Run: headless pygame with SDL's dummy video driver; simulated clock (each Clock.tick advances the game by its frame time, no real sleeping); random seed 0; keys injected as events and as key.get_pressed() state; no mouse input.
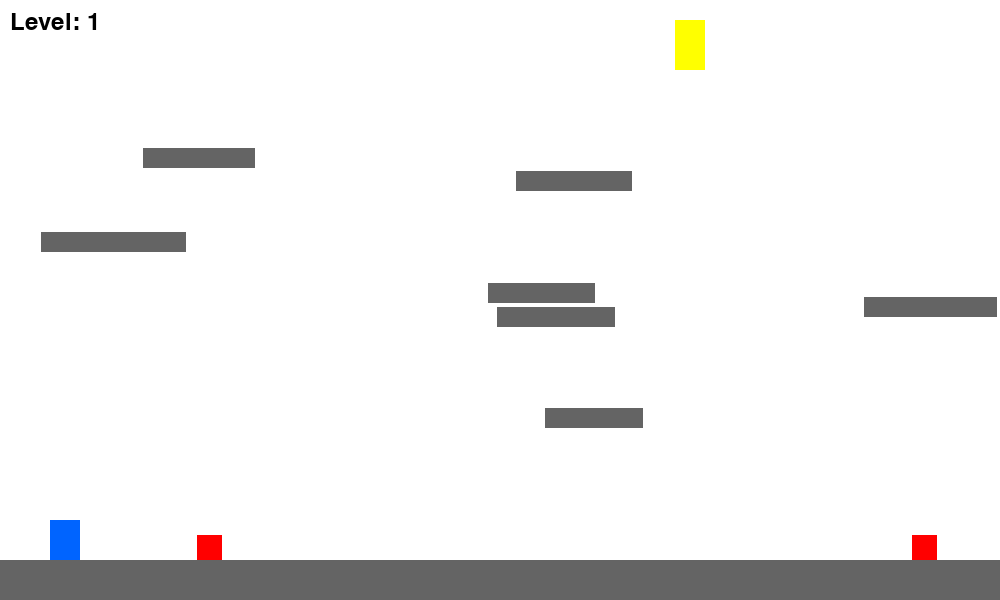
Frame 1 of 4 · flips 1–60 · no input
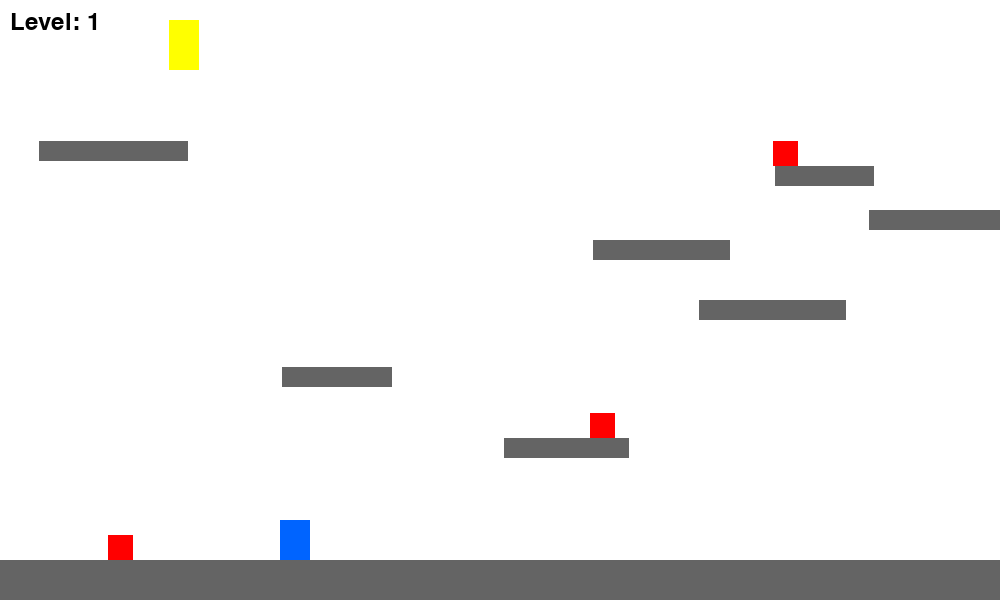
Frame 2 of 4 · flips 61–180 · tapped SPACE, RETURN · held RIGHT (→), D
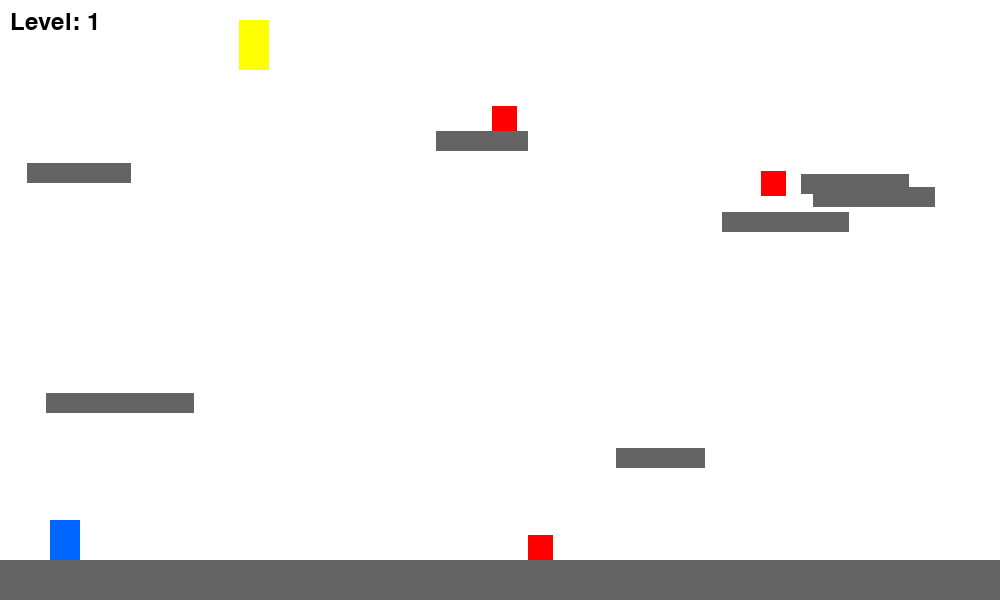
Frame 3 of 4 · flips 181–300 · held DOWN (↓), S
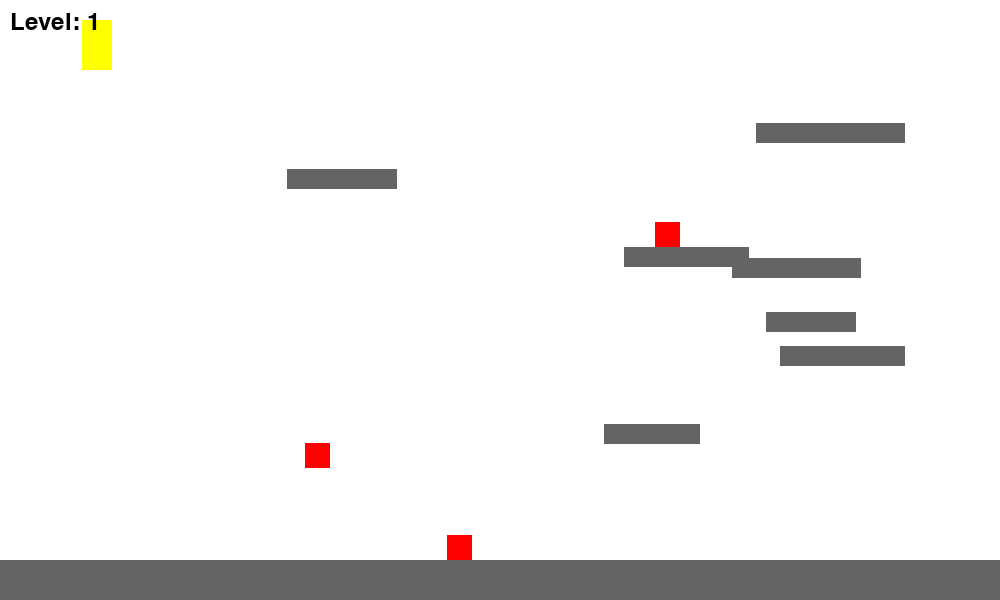
Frame 4 of 4 · flips 301–420 · held LEFT (←), A, UP (↑), W

The pygame program that drew these frames:

import pygame
import random
import sys

pygame.init()

# Constants
SCREEN_WIDTH = 1000
SCREEN_HEIGHT = 600
FPS = 60
GRAVITY = 0.6
JUMP_STRENGTH = -15
PLAYER_SPEED = 5
ENEMY_SPEED = 2

# Colors
WHITE = (255, 255, 255)
BLACK = (0, 0, 0)
RED = (255, 0, 0)
GREEN = (0, 255, 0)
BLUE = (0, 100, 255)
YELLOW = (255, 255, 0)
GRAY = (100, 100, 100)

class Player(pygame.sprite.Sprite):
    def __init__(self, x, y):
        super().__init__()
        self.image = pygame.Surface((30, 40))
        self.image.fill(BLUE)
        self.rect = self.image.get_rect(topleft=(x, y))
        self.vel_y = 0
        self.vel_x = 0
        self.on_ground = False

    def update(self, platforms, enemies):
        keys = pygame.key.get_pressed()
        self.vel_x = 0
        
        if keys[pygame.K_LEFT]:
            self.vel_x = -PLAYER_SPEED
        if keys[pygame.K_RIGHT]:
            self.vel_x = PLAYER_SPEED
        if keys[pygame.K_SPACE] and self.on_ground:
            self.vel_y = JUMP_STRENGTH
            self.on_ground = False

        self.vel_y += GRAVITY
        self.rect.x += self.vel_x
        self.rect.y += self.vel_y

        self.on_ground = False
        for platform in platforms:
            if (self.rect.bottom >= platform.rect.top and 
                self.rect.bottom <= platform.rect.top + 10 and
                self.vel_y >= 0 and
                self.rect.right > platform.rect.left and
                self.rect.left < platform.rect.right):
                self.vel_y = 0
                self.rect.bottom = platform.rect.top
                self.on_ground = True

        for enemy in enemies:
            if self.rect.colliderect(enemy.rect):
                if self.vel_y > 0 and self.rect.bottom <= enemy.rect.top + 15:
                    enemy.kill()
                    self.vel_y = JUMP_STRENGTH
                else:
                    return False
        
        if self.rect.top > SCREEN_HEIGHT:
            return False
        
        return True

class Enemy(pygame.sprite.Sprite):
    def __init__(self, x, y, direction=1):
        super().__init__()
        self.image = pygame.Surface((25, 25))
        self.image.fill(RED)
        self.rect = self.image.get_rect(topleft=(x, y))
        self.direction = direction
        self.vel_y = 0

    def update(self, platforms):
        self.vel_y += GRAVITY
        self.rect.x += self.direction * ENEMY_SPEED
        self.rect.y += self.vel_y

        on_ground = False
        for platform in platforms:
            if (self.rect.bottom >= platform.rect.top and 
                self.rect.bottom <= platform.rect.top + 10 and
                self.vel_y >= 0 and
                self.rect.right > platform.rect.left and
                self.rect.left < platform.rect.right):
                self.vel_y = 0
                self.rect.bottom = platform.rect.top
                on_ground = True

        if not on_ground:
            if self.rect.top > SCREEN_HEIGHT:
                self.kill()
                return

        if self.rect.left < 0 or self.rect.right > SCREEN_WIDTH:
            self.direction *= -1

class Platform(pygame.sprite.Sprite):
    def __init__(self, x, y, width, height):
        super().__init__()
        self.image = pygame.Surface((width, height))
        self.image.fill(GRAY)
        self.rect = self.image.get_rect(topleft=(x, y))

class Flag(pygame.sprite.Sprite):
    def __init__(self, x, y):
        super().__init__()
        self.image = pygame.Surface((30, 50))
        self.image.fill(YELLOW)
        self.rect = self.image.get_rect(topleft=(x, y))

def generate_level(level_num):
    platforms = pygame.sprite.Group()
    enemies = pygame.sprite.Group()
    
    # Ground
    platforms.add(Platform(0, SCREEN_HEIGHT - 40, SCREEN_WIDTH, 40))
    
    # Random platforms
    for _ in range(6 + level_num):
        x = random.randint(0, SCREEN_WIDTH - 100)
        y = random.randint(100, SCREEN_HEIGHT - 150)
        w = random.randint(80, 150)
        platforms.add(Platform(x, y, w, 20))
    
    # Random enemies (more enemies at higher levels)
    for _ in range(3 + level_num):
        x = random.randint(0, SCREEN_WIDTH - 25)
        y = random.randint(50, SCREEN_HEIGHT - 150)
        enemies.add(Enemy(x, y, random.choice([-1, 1])))
    
    # Flag at the top
    flag_x = random.randint(50, SCREEN_WIDTH - 50)
    flag = Flag(flag_x, 20)
    
    return platforms, enemies, flag

def main():
    screen = pygame.display.set_mode((SCREEN_WIDTH, SCREEN_HEIGHT))
    pygame.display.set_caption("Platformer Game")
    clock = pygame.time.Clock()
    font = pygame.font.Font(None, 36)
    
    level = 1
    player = Player(50, SCREEN_HEIGHT - 100)
    platforms, enemies, flag = generate_level(level)
    
    running = True
    while running:
        clock.tick(FPS)
        
        for event in pygame.event.get():
            if event.type == pygame.QUIT:
                running = False
        
        alive = player.update(platforms, enemies)
        if not alive:
            level = 1
            player = Player(50, SCREEN_HEIGHT - 100)
            platforms, enemies, flag = generate_level(level)
            continue
        
        for enemy in enemies:
            enemy.update(platforms)
        
        # Check if flag reached
        if player.rect.colliderect(flag.rect):
            level += 1
            player = Player(50, SCREEN_HEIGHT - 100)
            platforms, enemies, flag = generate_level(level)
        
        # Draw
        screen.fill(WHITE)
        platforms.draw(screen)
        enemies.draw(screen)
        screen.blit(player.image, player.rect)
        screen.blit(flag.image, flag.rect)
        
        level_text = font.render(f"Level: {level}", True, BLACK)
        screen.blit(level_text, (10, 10))
        
        pygame.display.flip()
    
    pygame.quit()
    sys.exit()

if __name__ == "__main__":
    main()
